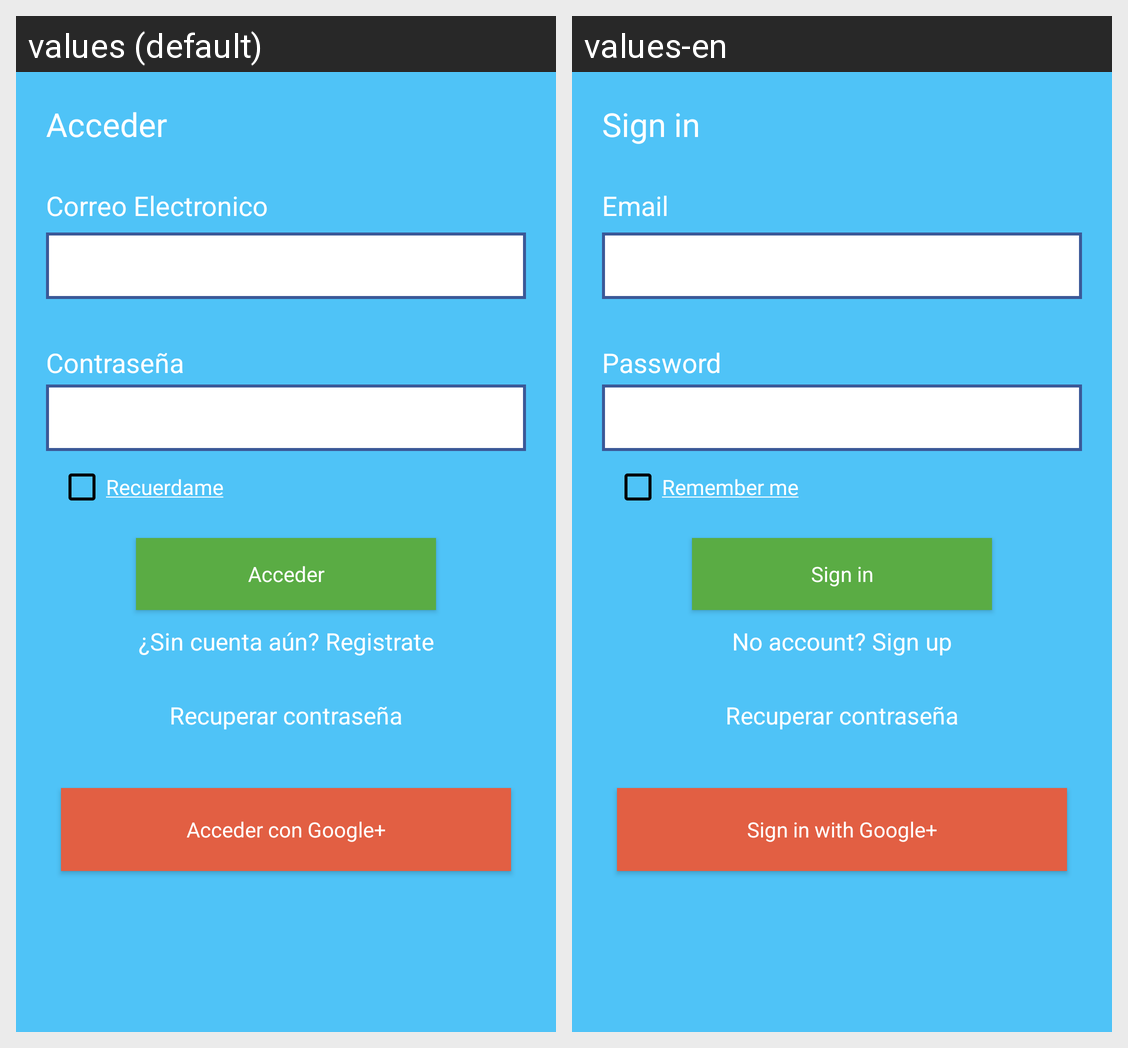

Locale-by-locale string values for the Android screen shown in this grid:
Android screen res/layout/activity_login.xml rendered under 2 locales, left to right: values (default), values-en. Device: Nexus 5 (rendered at 1080×1920; each locale shown at half size, 540×960, under a caption strip naming it); theme AppTheme.
Strings drawn on this screen, with the default value and each locale's value (text and hints the layout hard-codes, and strings that could not be matched under every locale, appear in the picture but are not listed):

txtV_SignIn
  values: Acceder
  values-en: Sign in

txtV_User
  values: Correo Electronico
  values-en: Email

txtV_Password
  values: Contraseña
  values-en: Password

btn_Remember
  values: Recuerdame
  values-en: Remember me

btn_SignIn
  values: Acceder
  values-en: Sign in

txtV_IfSignUP
  values: ¿Sin cuenta aún? Registrate
  values-en: No account? Sign up

recoverPassword
  values: Recuperar contraseña
  values-en: Recuperar contraseña  [not translated; the default value is used]

btn_GoogleSign
  values: Acceder con Google+
  values-en: Sign in with Google+
